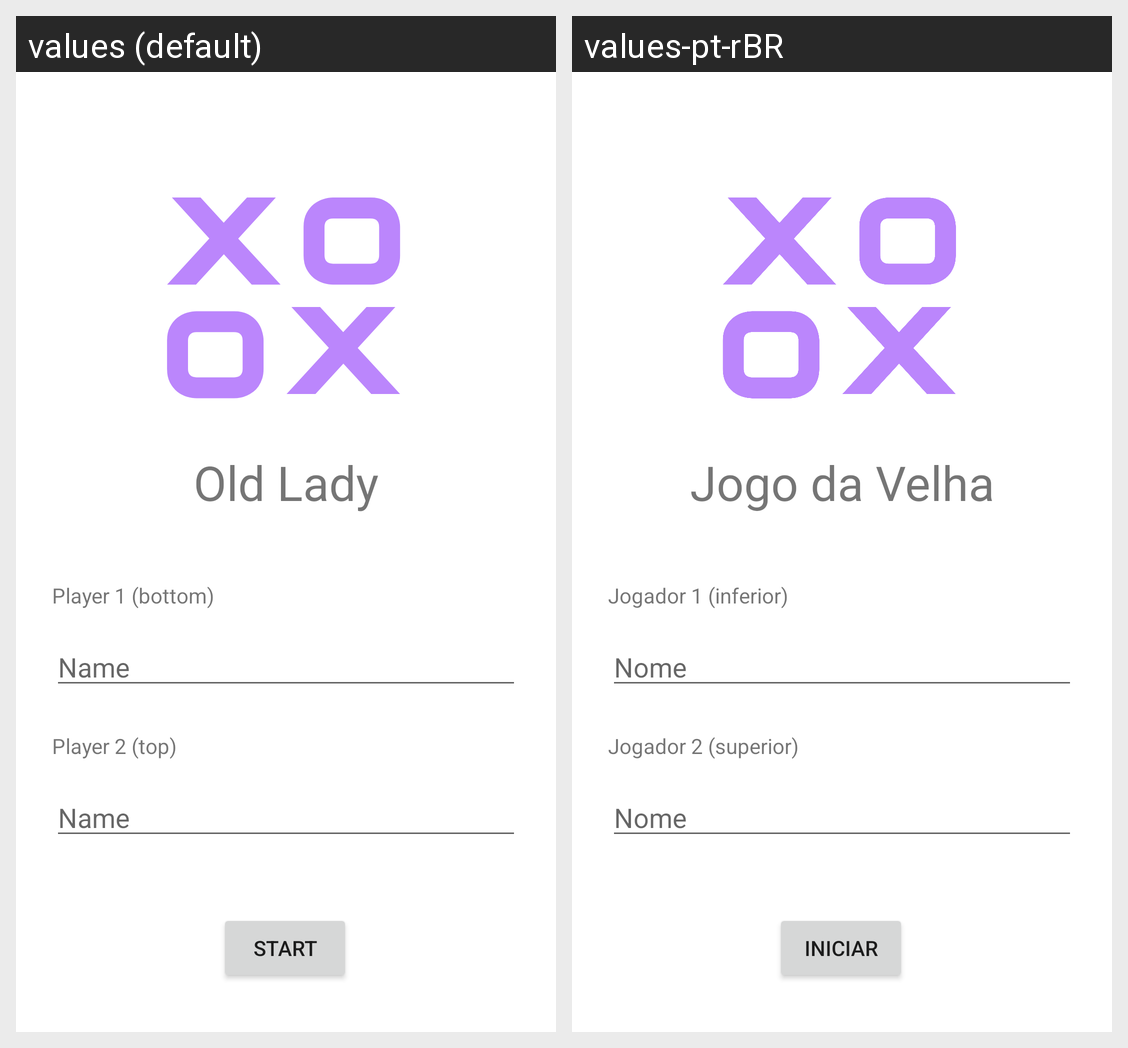

This grid shows one Android layout under two languages. Give, for every string resource on the screen, its name, the default text and each shown locale's text.
Android screen res/layout/fragment_title.xml rendered under 2 locales, left to right: values (default), values-pt-rBR. Device: Nexus 5 (rendered at 1080×1920; each locale shown at half size, 540×960, under a caption strip naming it); theme Theme.OldLady.
Strings drawn on this screen, with the default value and each locale's value (text and hints the layout hard-codes, and strings that could not be matched under every locale, appear in the picture but are not listed):

start
  values: Start
  values-pt-rBR: Iniciar

old_lady
  values: Old Lady
  values-pt-rBR: Jogo da Velha

player1_bottom
  values: Player 1 (bottom)
  values-pt-rBR: Jogador 1 (inferior)

name
  values: Name
  values-pt-rBR: Nome

player2_top
  values: Player 2 (top)
  values-pt-rBR: Jogador 2 (superior)
